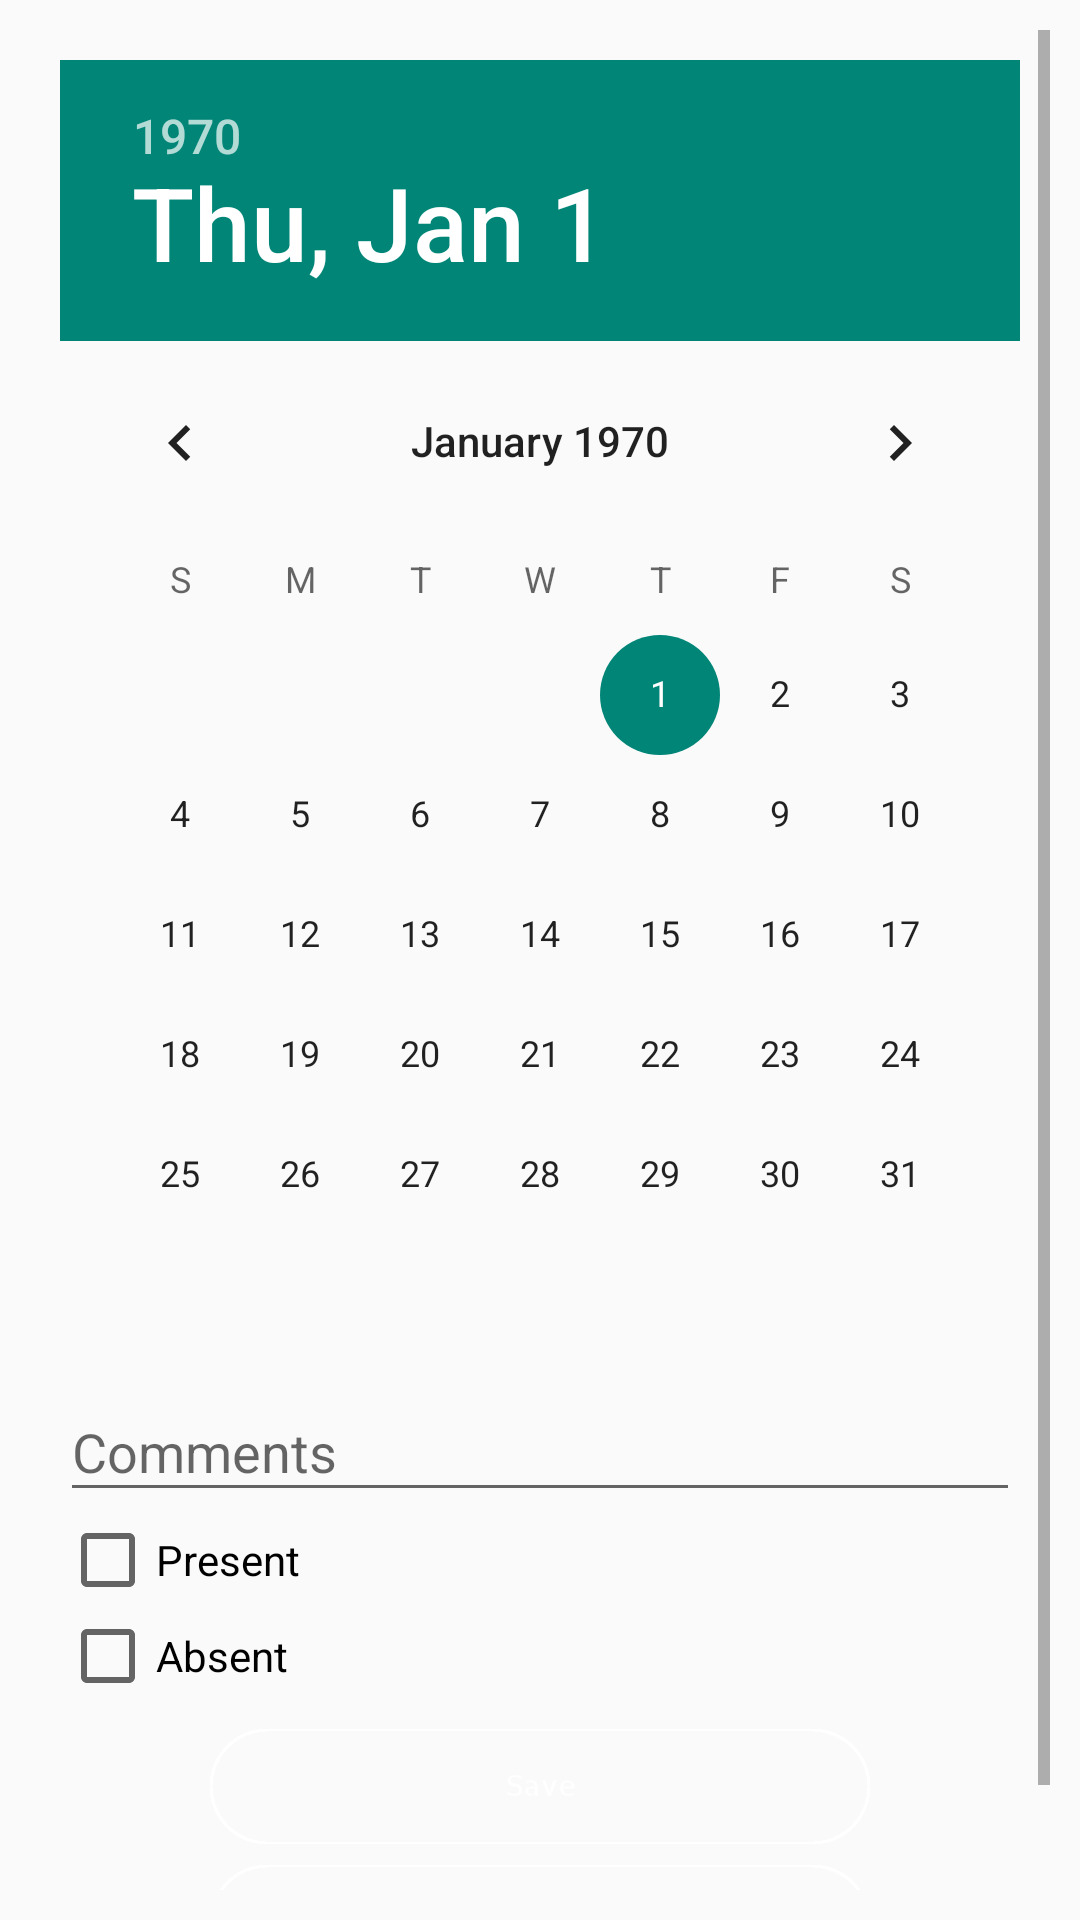

Reconstruct the res/layout file that produces this screen, plus the resources it refers to.
<!-- AndroidManifest.xml: application theme AppTheme1 -->
<!-- res/layout/fragment_attendance_add.xml -->
<?xml version="1.0" encoding="utf-8"?>
<ScrollView xmlns:android="http://schemas.android.com/apk/res/android"
    android:orientation="vertical"
    android:layout_width="match_parent"
    android:layout_height="match_parent"
    android:paddingTop="10dip"
    android:paddingRight="10dip"
    android:paddingLeft="10dip"
    android:paddingBottom="10dip">

    <LinearLayout
        android:layout_width="fill_parent"
        android:orientation="vertical"
        android:layout_height="fill_parent" >

        <RelativeLayout
            android:layout_width="match_parent"
            android:layout_height="wrap_content"
            android:paddingTop="10dip"
            android:paddingRight="10dip"
            android:paddingLeft="10dip"
            android:paddingBottom="10dip"
            android:background="@drawable/frame_border">

            <DatePicker
                android:layout_width="wrap_content"
                android:layout_height="wrap_content"
                android:id="@+id/dpPicker">
            </DatePicker>

            <android.support.design.widget.TextInputLayout
                android:layout_height="wrap_content"
                android:layout_width="match_parent"
                android:id="@+id/tvComments"
                android:layout_below="@+id/dpPicker"
                android:hint="Comments">
                <EditText
                    android:layout_width="match_parent"
                    android:layout_height="wrap_content"
                    android:scrollbars="vertical"
                    android:id="@+id/etComments"/>
            </android.support.design.widget.TextInputLayout>

            <CheckBox
                android:layout_width="wrap_content"
                android:layout_height="wrap_content"
                android:text="Present"
                android:id="@+id/chkPresent"
                android:layout_below="@id/tvComments"/>
            <CheckBox
                android:layout_width="wrap_content"
                android:layout_height="wrap_content"
                android:text="Absent"
                android:id="@+id/chkAbsent"
                android:layout_below="@id/chkPresent"/>

            <ImageButton
                android:id="@+id/btnSaveDate"
                android:layout_below="@id/chkAbsent"
                android:layout_width="wrap_content"
                android:layout_height="wrap_content"
                android:layout_centerHorizontal="true"
                android:src="@drawable/save_button"
                android:layout_marginRight="50dip"
                android:layout_marginLeft="50dip"
                android:background="@android:color/transparent"
                android:scaleType="fitCenter"/>

            <ImageButton
                android:id="@+id/btnDeleteDate"
                android:layout_below="@id/btnSaveDate"
                android:layout_width="wrap_content"
                android:layout_marginTop="-10dip"
                android:layout_marginRight="50dip"
                android:layout_marginLeft="50dip"
                android:layout_height="wrap_content"
                android:layout_centerHorizontal="true"
                android:src="@drawable/delete_button"
                android:background="@android:color/transparent"
                android:layout_alignParentBottom="true"
                android:scaleType="fitCenter"/>
        </RelativeLayout>


    </LinearLayout>
</ScrollView>
<!-- resources referenced by this layout -->
<resources>
  <!-- drawable delete_button (drawable-mdpi-v9) -->
  <?xml version="1.0" encoding="utf-8"?>
  <selector xmlns:android="http://schemas.android.com/apk/res/android">
    <item android:drawable="@drawable/delete_button_pressed" android:state_pressed="true"/>
    <item android:drawable="@drawable/delete_button_focused" android:state_focused="true" />
    <item android:drawable="@drawable/delete_button_pressed" android:state_enabled="false"/>
    <item android:drawable="@drawable/delete_button_default" />
  </selector>
  <!-- drawable save_button (drawable-xxhdpi-v11) -->
  <?xml version="1.0" encoding="utf-8"?>
  <selector xmlns:android="http://schemas.android.com/apk/res/android">
    <item android:drawable="@drawable/save_button_pressed" android:state_pressed="true"/>
    <item android:drawable="@drawable/save_button_focused" android:state_focused="true" />
    <item android:drawable="@drawable/save_button_pressed" android:state_enabled="false"/>
    <item android:drawable="@drawable/save_button_default" />
  </selector>
  <style name="AppTheme1" parent="Theme.AppCompat.Light.DarkActionBar">
          
      </style>
  <!-- drawable delete_button_pressed: png bitmap (drawable-xhdpi-v9, 4778 bytes) -->
  <!-- drawable delete_button_focused: png bitmap (drawable-xhdpi-v9, 4872 bytes) -->
  <!-- drawable delete_button_default: png bitmap (drawable-xhdpi-v9, 4713 bytes) -->
  <!-- drawable save_button_pressed: png bitmap (drawable-xhdpi-v9, 7126 bytes) -->
  <!-- drawable save_button_focused: png bitmap (drawable-xhdpi-v9, 5587 bytes) -->
  <!-- drawable save_button_default: png bitmap (drawable-xhdpi-v9, 5057 bytes) -->
</resources>
